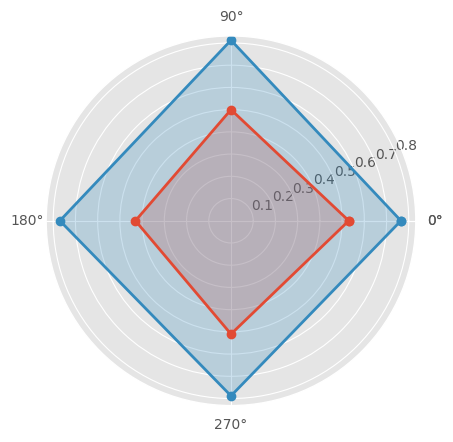

Write the Python code that produced this figure. (Note: this script raises an exception after producing the figure.)
# -*- coding: utf-8 -*-
import numpy as np
import matplotlib.pyplot as plt
# 中文和负号的正常显示
plt.rcParams['font.sans-serif'] = 'SimHei'
plt.rcParams['axes.unicode_minus'] = False
plt.rcParams['savefig.dpi'] = 300 #图片像素
plt.rcParams['figure.dpi'] = 300 #分辨率

# 使用ggplot的绘图风格
plt.style.use('ggplot')
# 构造数据
values = [0.53, 0.50, 0.43, 0.51]
values2 = [0.7647, 0.8125, 0.77, 0.788]
values3 = [0.35, 0.46, 0.64, 0.40]
values4 = [0.67, 0.31, 0.78, 0.42]
values5 = [0.38, 0.32, 0.54, 0.35]
values6 = [0.50, 0.37, 0.62, 0.43]
feature = ['Precision', 'Recall', 'Accuracy', 'f1-score']

N = len(values)
# 设置雷达图的角度，用于平分切开一个圆面
angles = np.linspace(0, 2 * np.pi, N, endpoint=False)
# 为了使雷达图一圈封闭起来，需要下面的步骤
values = np.concatenate((values, [values[0]]))
values2 = np.concatenate((values2, [values2[0]]))
values3 = np.concatenate((values3, [values3[0]]))
values4 = np.concatenate((values4, [values4[0]]))
values5 = np.concatenate((values5, [values5[0]]))
values6 = np.concatenate((values6, [values6[0]]))
angles = np.concatenate((angles, [angles[0]]))

# 绘图
fig = plt.figure()
ax = fig.add_subplot(111, polar=True)
# 绘制折线图
ax.plot(angles, values, 'o-', linewidth=2, label='西班牙，Google Trends，1个月')
# 填充颜色
ax.fill(angles, values, alpha=0.25)
# 绘制第二条折线图
ax.plot(angles, values2, 'o-', linewidth=2, label='西班牙，Google Trends，1个月，预测走势框架')
ax.fill(angles, values2, alpha=0.25)

# ax.plot(angles, values3, 'o-', linewidth=2, label='深度学习，不加纽约时报，1个月')
# ax.fill(angles, values3, alpha=0.25)
#
# ax.plot(angles, values4, 'o-', linewidth=2, label='深度学习，加入纽约时报，1个月')
# ax.fill(angles, values4, alpha=0.25)
#
# ax.plot(angles, values5, 'o-', linewidth=2, label='XGB,不加纽约时报，3个月')
# ax.fill(angles, values5, alpha=0.25)
#
# ax.plot(angles, values6, 'o-', linewidth=2, label='XGB，加入纽约时报，3个月')
# ax.fill(angles, values6, alpha=0.25)

# 添加每个特征的标签
ax.set_thetagrids(angles * 180 / np.pi, feature)
# 设置雷达图的范围
ax.set_ylim(0, 0.9)
# 添加标题
plt.title('2004年至今加入Google Trends对西班牙进行预测的结果')

# 添加网格线
ax.grid(True)
# 设置图例
plt.legend(loc='lower left', bbox_to_anchor=(0.6, 0), ncol=1, fancybox=True, shadow=True)
# 显示图形
plt.savefig("3.png")
plt.show()
